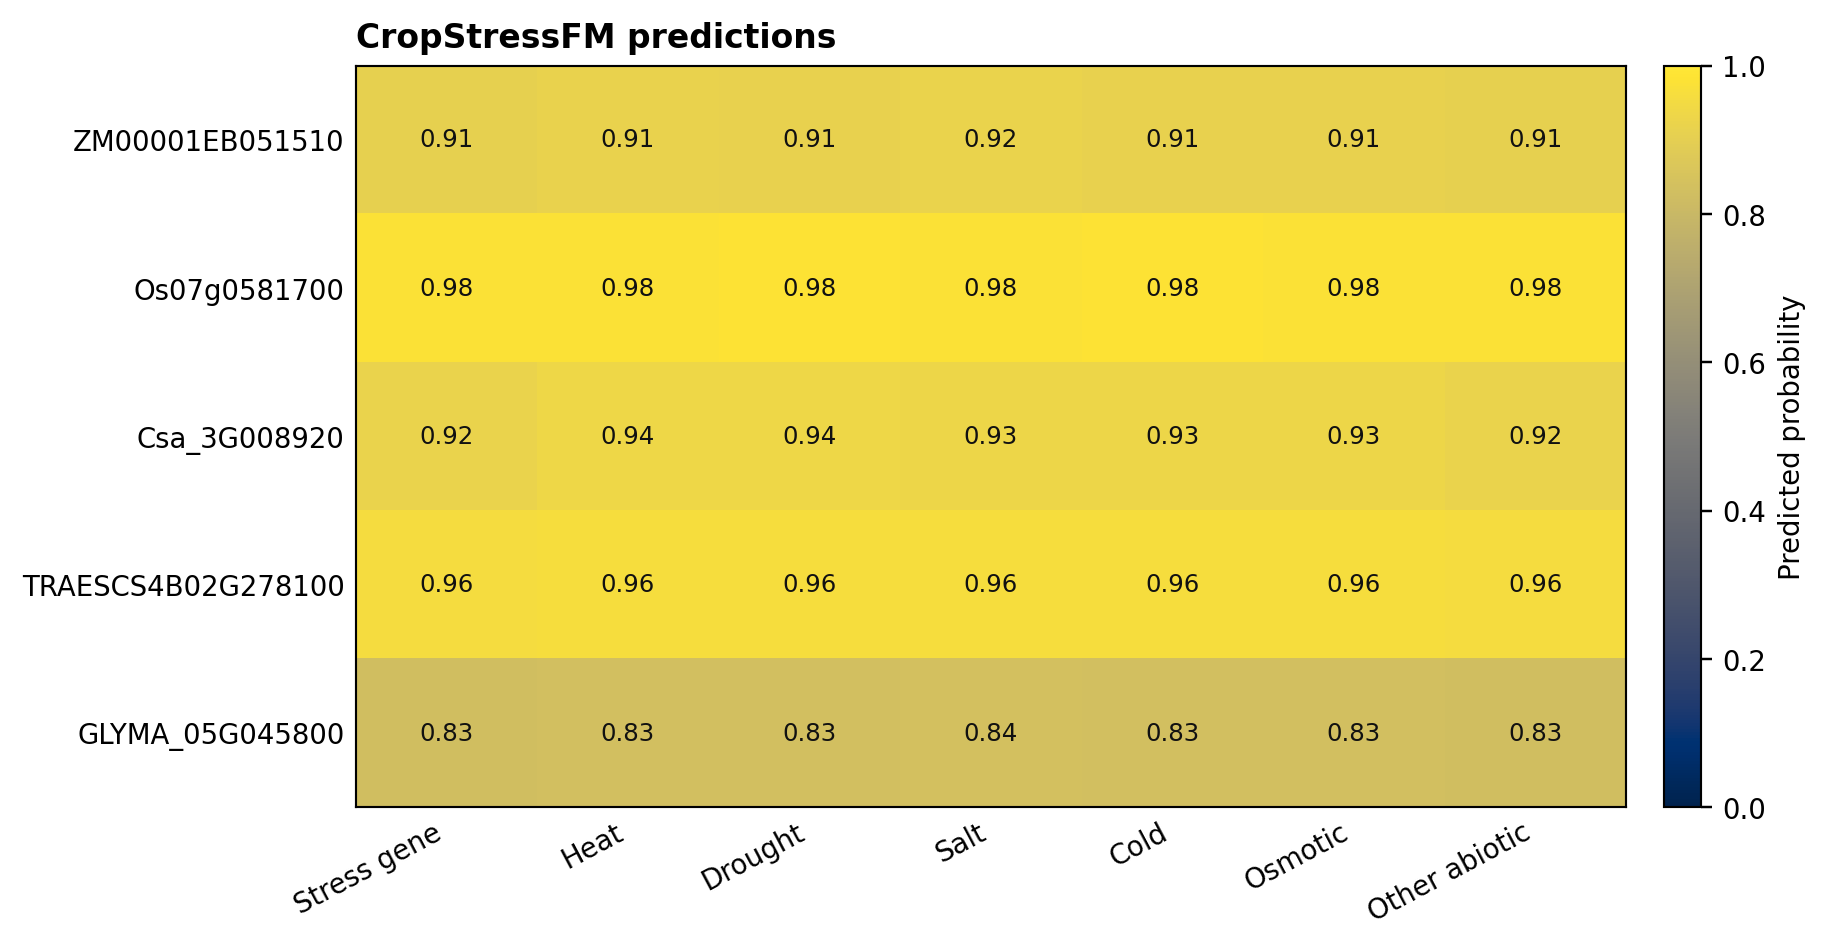

Values plotted in this chart, from the file beside it:
id, stress_gene_probability, stress_gene_probability_sd, stress_gene_prediction, stress_gene_threshold, top_stress_type, top_stress_probability, heat_probability, heat_probability_sd, heat_prediction, heat_threshold, drought_probability, drought_probability_sd, drought_prediction, drought_threshold, salt_probability, salt_probability_sd, salt_prediction, salt_threshold, cold_probability, cold_probability_sd, cold_prediction, cold_threshold, osmotic_probability
ZM00001EB051510, 0.9081, 0.0495, True, 0.5395, Salt, 0.9192, 0.9142, 0.05017, True, 0.8966, 0.9138, 0.05379, False, 0.9716, 0.9192, 0.04979, True, 0.8969, 0.9139, 0.05322, False, 0.9799, 0.9126
Os07g0581700, 0.9777, 0.002271, True, 0.5395, Cold, 0.9808, 0.9792, 0.002242, True, 0.8966, 0.9806, 0.00136, True, 0.9716, 0.9799, 0.0005131, True, 0.8969, 0.9808, 0.001256, True, 0.9799, 0.9802
Csa_3G008920, 0.9206, 0.05468, True, 0.5395, Heat, 0.9366, 0.9366, 0.0334, True, 0.8966, 0.935, 0.03328, False, 0.9716, 0.9329, 0.04307, True, 0.8969, 0.9332, 0.03679, False, 0.9799, 0.9335
TRAESCS4B02G278100, 0.9591, 0.01068, True, 0.5395, Drought, 0.9642, 0.9629, 0.01219, True, 0.8966, 0.9642, 0.01176, False, 0.9716, 0.9639, 0.01191, True, 0.8969, 0.9642, 0.01121, False, 0.9799, 0.9635
GLYMA_05G045800, 0.83, 0.2306, True, 0.5395, Salt, 0.8363, 0.8334, 0.2323, False, 0.8966, 0.8344, 0.2333, False, 0.9716, 0.8363, 0.2301, False, 0.8969, 0.8345, 0.2329, False, 0.9799, 0.8335
